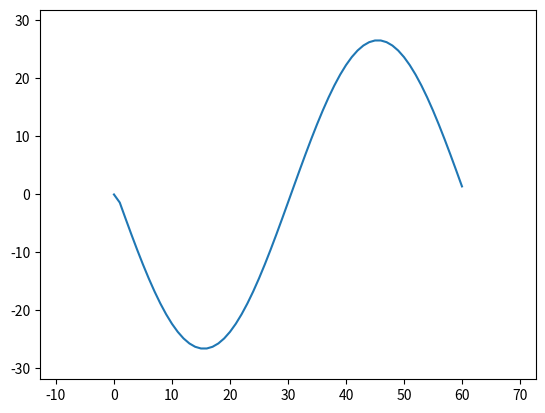

This figure's Python source:
import numpy as np
from math import *
import matplotlib.pyplot as plt
import matplotlib.image as mpimg
import sys
import pylab as pl


def circle(r,dt,speed):
    # mm,s,mm/s
    dist = speed*dt
    c = pi*r*2
    n = int(round(c/dist))
    Xks=[]
    lastXk = []
    for i in range(0,n+1):
        x = r*cos(2*pi/n*i)
        y = r*sin(2*pi/n*i)
        theta = (2*pi/n*i+pi/2.0)%(2*pi)
        Xk = [x,y,theta]
        if i==0: 
            lastXk = [0,0,0]
            dXk = [0,0,0]
        else:
            dXk = [ (Xk[i]-lastXk[i])/dt for i in range(0,3) ]
        lastXk = Xk
        finalXk = Xk+dXk

        Xks.append(finalXk)

    return np.array(Xks)


def main():
    r=254.0 # 10 in 254cm 
    dt=1.0
    speed = 26.5988178 #mm / s
    xs = circle(r,dt,speed)
    fig,ax=pl.subplots()
    X = np.array(xs)
    #ax.plot(X[:,0],X[:,1],'bx-')
    ax.plot(X[:,3])
    ax.autoscale()
    ax.margins(0.1)
    ax.axis('equal')
    plt.axis('equal')
    plt.show()




if __name__ == "__main__":
    sys.exit(int(main() or 0))
